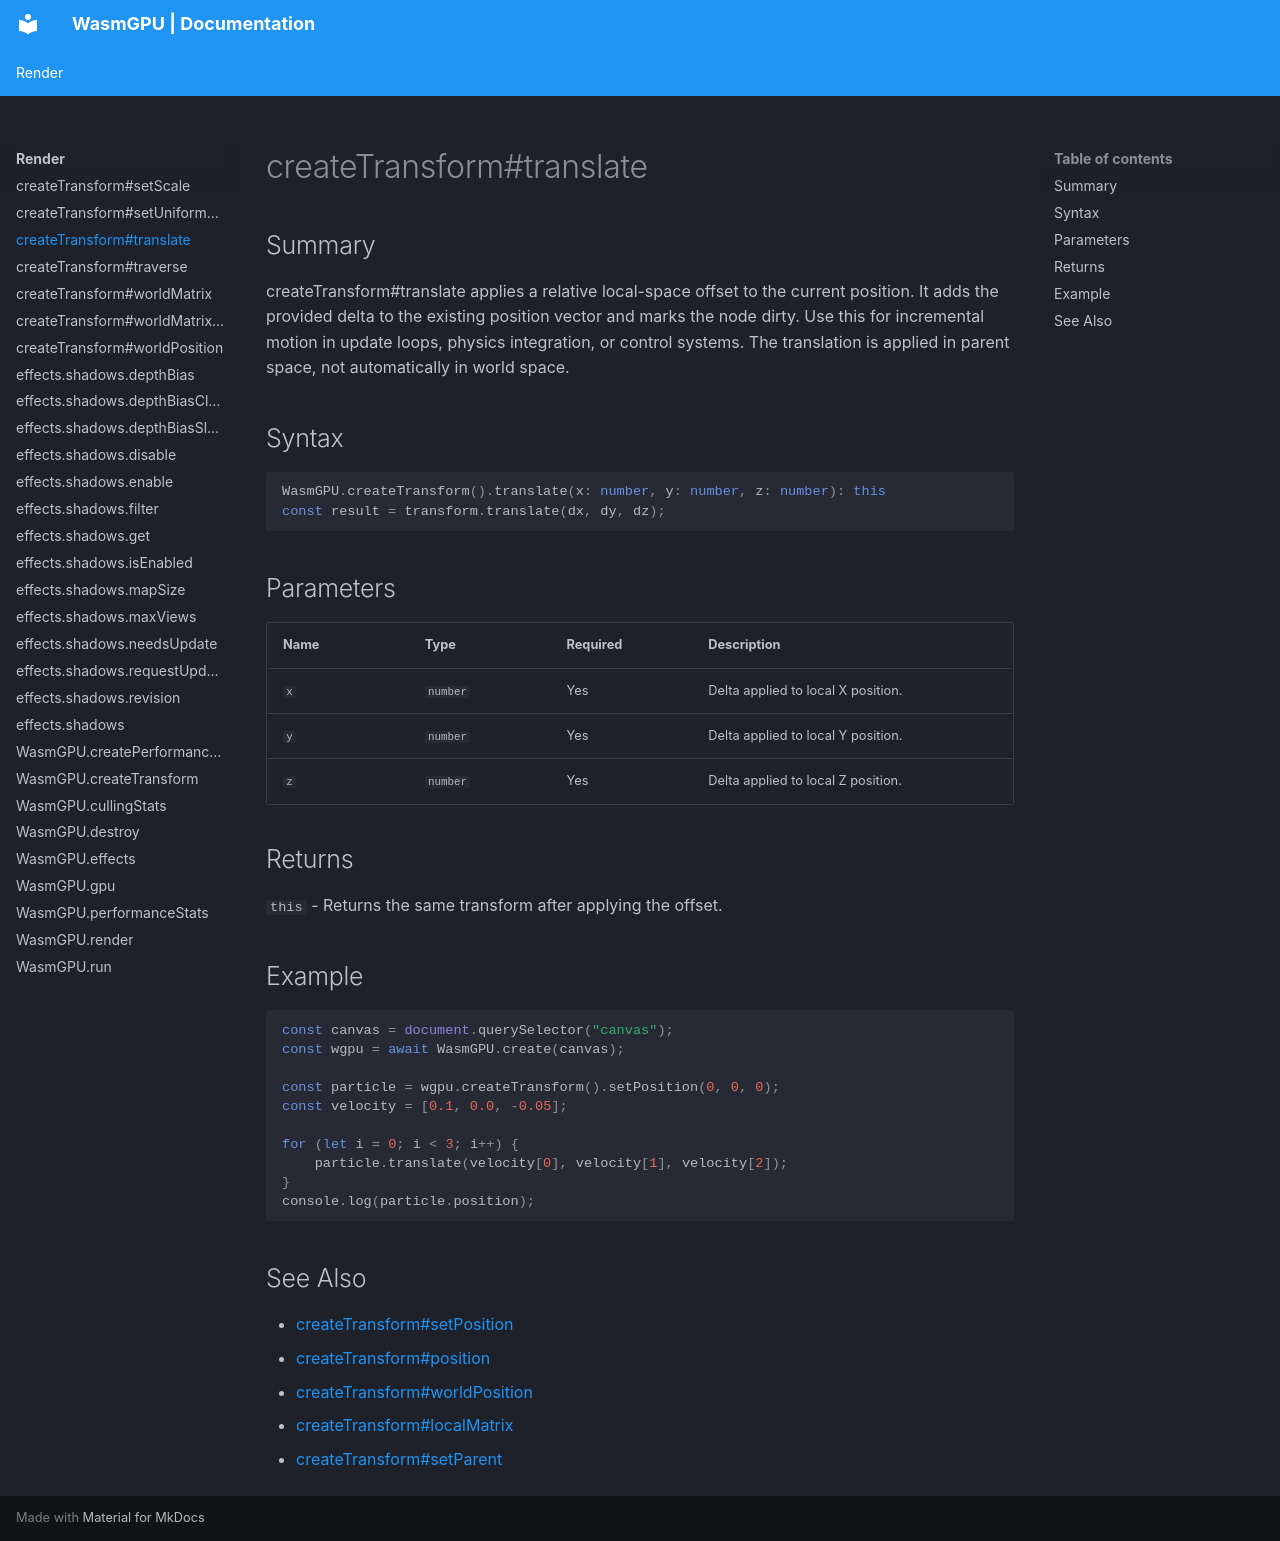

repository: Zushah/WasmGPU · page: render/createtransform-translate/index.html · generator: mkdocs

# createTransform#translate

## Summary
createTransform#translate applies a relative local-space offset to the current position.
It adds the provided delta to the existing position vector and marks the node dirty.
Use this for incremental motion in update loops, physics integration, or control systems.
The translation is applied in parent space, not automatically in world space.

## Syntax
```ts
WasmGPU.createTransform().translate(x: number, y: number, z: number): this
const result = transform.translate(dx, dy, dz);
```

## Parameters
| Name | Type | Required | Description |
| --- | --- | --- | --- |
| `x` | `number` | Yes | Delta applied to local X position. |
| `y` | `number` | Yes | Delta applied to local Y position. |
| `z` | `number` | Yes | Delta applied to local Z position. |

## Returns
`this` - Returns the same transform after applying the offset.

## Example
```js
const canvas = document.querySelector("canvas");
const wgpu = await WasmGPU.create(canvas);

const particle = wgpu.createTransform().setPosition(0, 0, 0);
const velocity = [0.1, 0.0, -0.05];

for (let i = 0; i < 3; i++) {
    particle.translate(velocity[0], velocity[1], velocity[2]);
}
console.log(particle.position);
```

## See Also
- [createTransform#setPosition](./createtransform-setposition.md)
- [createTransform#position](./createtransform-position.md)
- [createTransform#worldPosition](./createtransform-worldposition.md)
- [createTransform#localMatrix](./createtransform-localmatrix.md)
- [createTransform#setParent](./createtransform-setparent.md)
